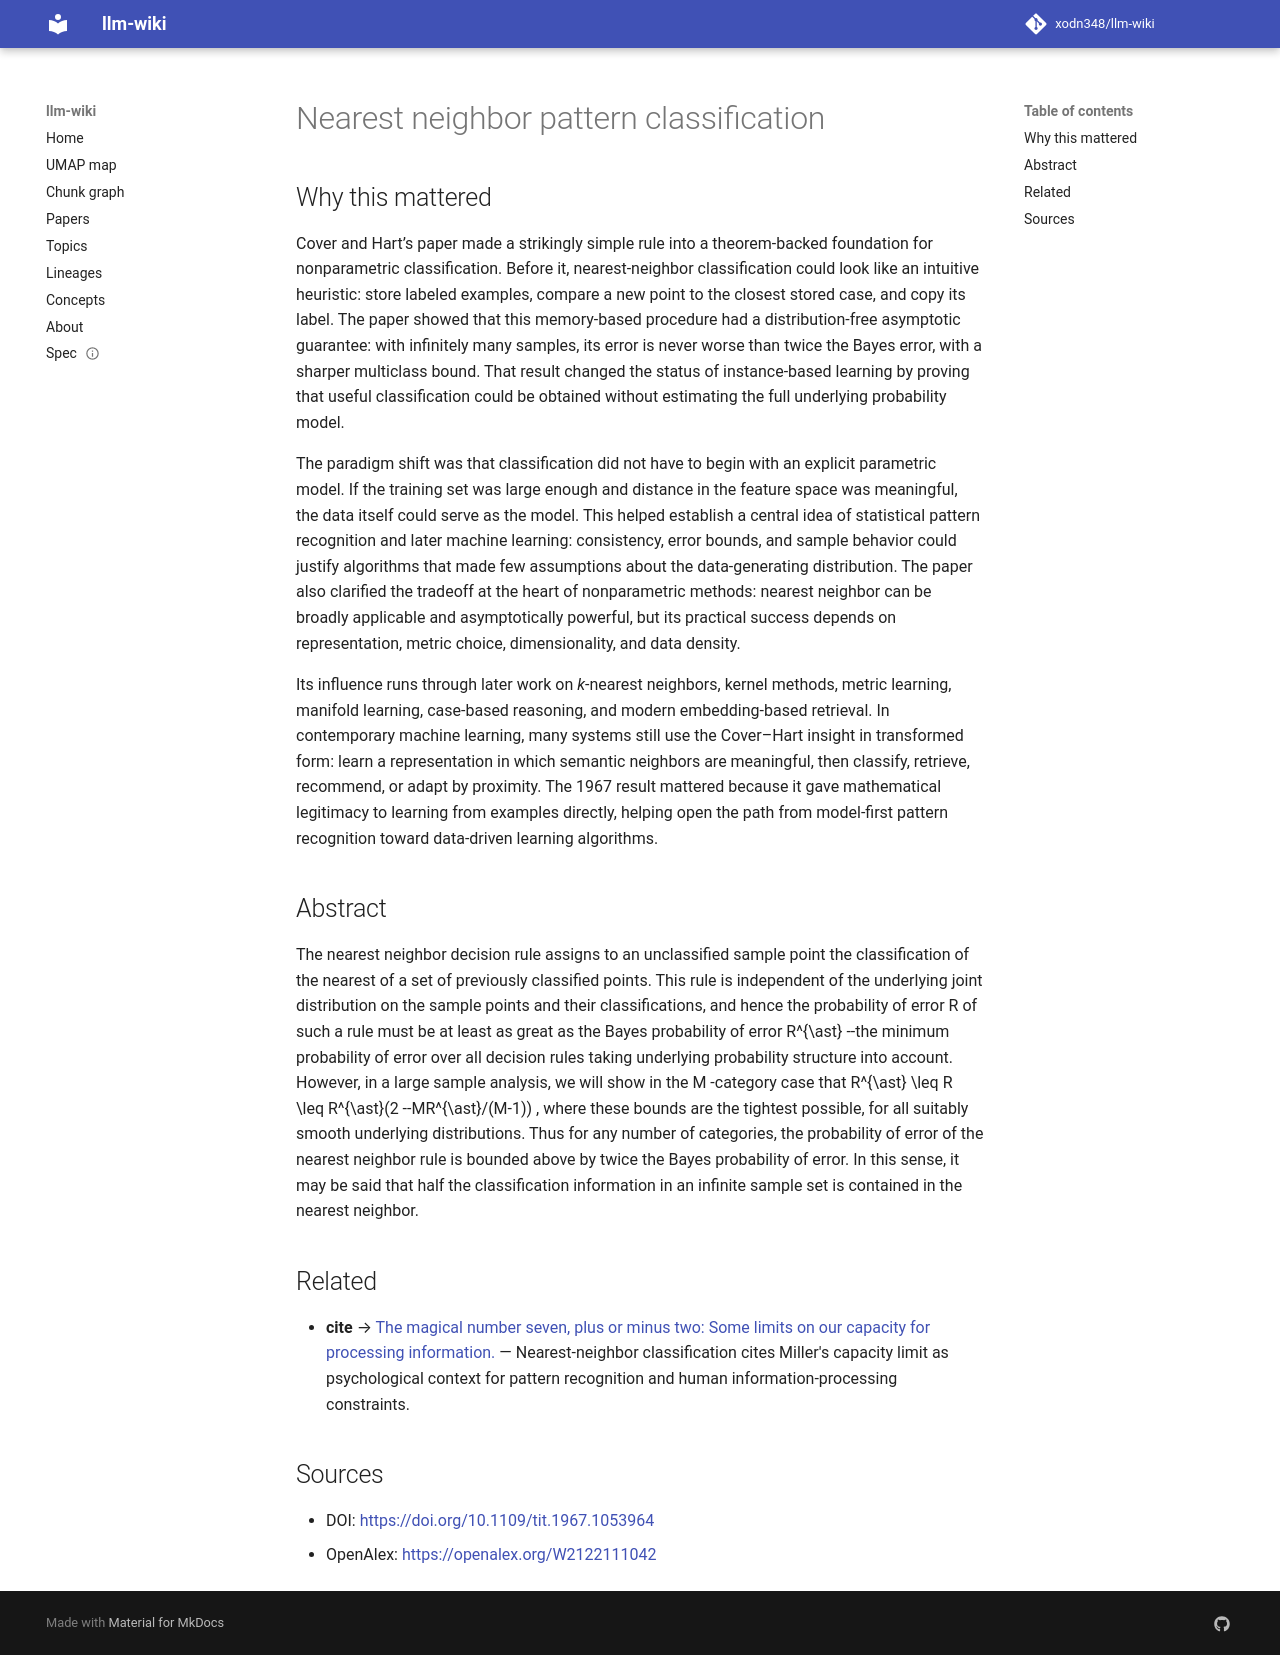

repository: xodn348/llm-wiki · page: paper/10_1109_tit_1967_1053964/index.html · generator: mkdocs

---
title: Nearest neighbor pattern classification
doi: 10.1109/tit.1967.1053964
openalex_id: https://openalex.org/W2122111042
year: 1967
venue: IEEE Transactions on Information Theory
authors: Thomas M. Cover, Peter E. Hart
citations: 15926
fleming_tier: true
concepts:
- Bayes' theorem
- k-nearest neighbors algorithm
- Probability distribution
- Artificial intelligence
- Mathematics
- Computer science
- Combinatorics
- Pattern recognition (psychology)
- Algorithm
- Statistics
---

# Nearest neighbor pattern classification

## Why this mattered

Cover and Hart’s paper made a strikingly simple rule into a theorem-backed foundation for nonparametric classification. Before it, nearest-neighbor classification could look like an intuitive heuristic: store labeled examples, compare a new point to the closest stored case, and copy its label. The paper showed that this memory-based procedure had a distribution-free asymptotic guarantee: with infinitely many samples, its error is never worse than twice the Bayes error, with a sharper multiclass bound. That result changed the status of instance-based learning by proving that useful classification could be obtained without estimating the full underlying probability model.

The paradigm shift was that classification did not have to begin with an explicit parametric model. If the training set was large enough and distance in the feature space was meaningful, the data itself could serve as the model. This helped establish a central idea of statistical pattern recognition and later machine learning: consistency, error bounds, and sample behavior could justify algorithms that made few assumptions about the data-generating distribution. The paper also clarified the tradeoff at the heart of nonparametric methods: nearest neighbor can be broadly applicable and asymptotically powerful, but its practical success depends on representation, metric choice, dimensionality, and data density.

Its influence runs through later work on *k*-nearest neighbors, kernel methods, metric learning, manifold learning, case-based reasoning, and modern embedding-based retrieval. In contemporary machine learning, many systems still use the Cover–Hart insight in transformed form: learn a representation in which semantic neighbors are meaningful, then classify, retrieve, recommend, or adapt by proximity. The 1967 result mattered because it gave mathematical legitimacy to learning from examples directly, helping open the path from model-first pattern recognition toward data-driven learning algorithms.

## Abstract

The nearest neighbor decision rule assigns to an unclassified sample point the classification of the nearest of a set of previously classified points. This rule is independent of the underlying joint distribution on the sample points and their classifications, and hence the probability of error <tex xmlns:mml="http://www.w3.org/1998/Math/MathML" xmlns:xlink="http://www.w3.org/1999/xlink">R</tex> of such a rule must be at least as great as the Bayes probability of error <tex xmlns:mml="http://www.w3.org/1998/Math/MathML" xmlns:xlink="http://www.w3.org/1999/xlink">R^{\ast}</tex> --the minimum probability of error over all decision rules taking underlying probability structure into account. However, in a large sample analysis, we will show in the <tex xmlns:mml="http://www.w3.org/1998/Math/MathML" xmlns:xlink="http://www.w3.org/1999/xlink">M</tex> -category case that <tex xmlns:mml="http://www.w3.org/1998/Math/MathML" xmlns:xlink="http://www.w3.org/1999/xlink">R^{\ast} \leq R \leq R^{\ast}(2 --MR^{\ast}/(M-1))</tex> , where these bounds are the tightest possible, for all suitably smooth underlying distributions. Thus for any number of categories, the probability of error of the nearest neighbor rule is bounded above by twice the Bayes probability of error. In this sense, it may be said that half the classification information in an infinite sample set is contained in the nearest neighbor.


## Related

- **cite** → [The magical number seven, plus or minus two: Some limits on our capacity for processing information.](10_1037_0033_295x_101_2_343.md) — Nearest-neighbor classification cites Miller's capacity limit as psychological context for pattern recognition and human information-processing constraints.


## Sources

- DOI: [https://doi.org/10.1109/tit.1967.1053964](https://doi.org/10.1109/tit.1967.1053964)
- OpenAlex: [https://openalex.org/W2122111042](https://openalex.org/W2122111042)
